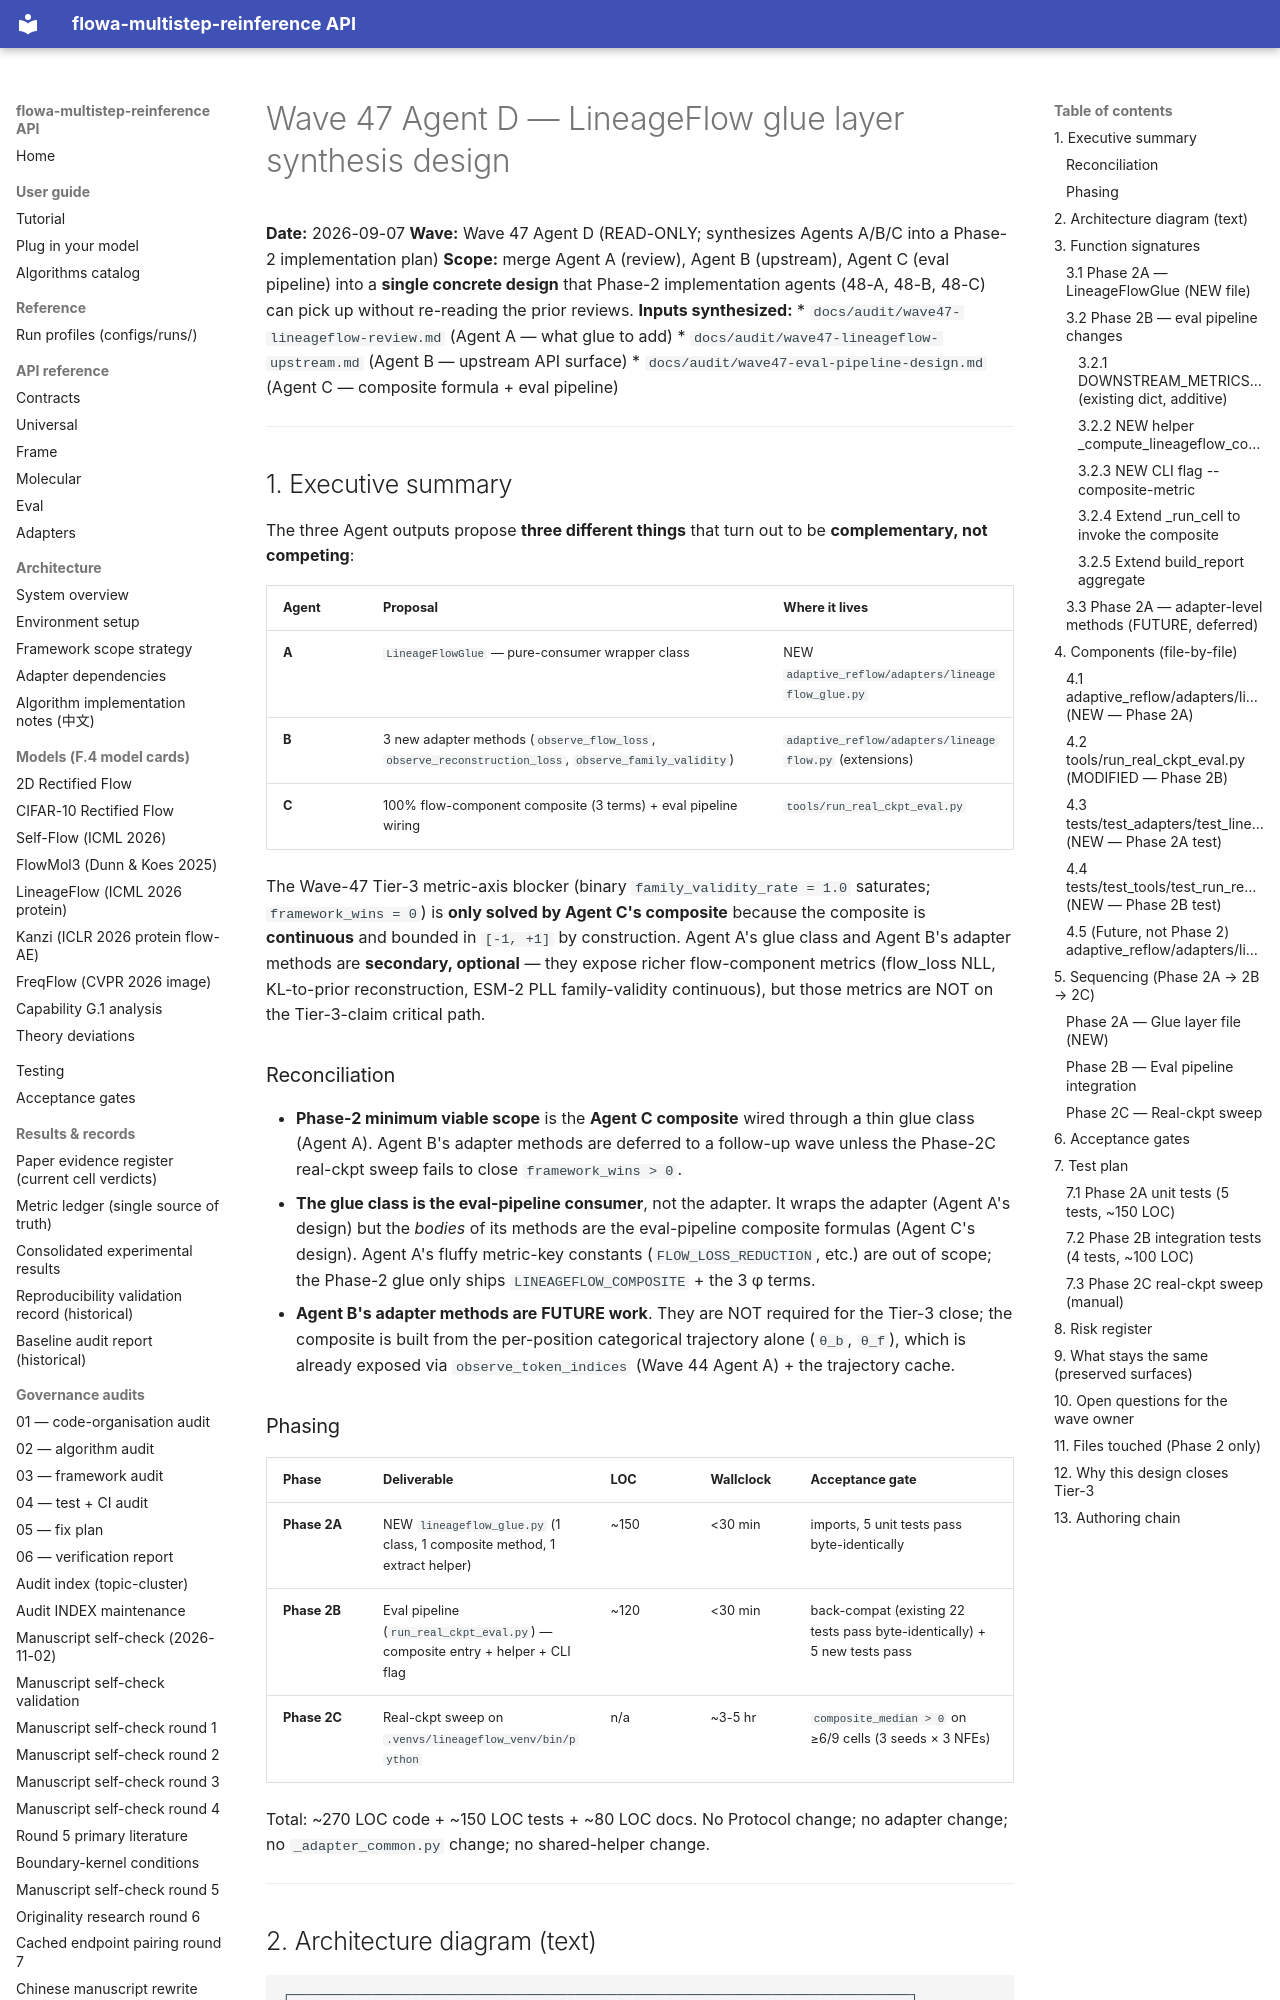

repository: silverenternal/flowa-multistep-reinference · page: ARCHIVE/audit-waves-1-99/wave47-glue-design/index.html · generator: mkdocs

# Wave 47 Agent D — LineageFlow glue layer synthesis design

**Date:** 2026-09-07
**Wave:** Wave 47 Agent D (READ-ONLY; synthesizes Agents A/B/C into a Phase-2 implementation plan)
**Scope:** merge Agent A (review), Agent B (upstream), Agent C (eval pipeline) into a
**single concrete design** that Phase-2 implementation agents (48-A, 48-B, 48-C)
can pick up without re-reading the prior reviews.
**Inputs synthesized:**
* `docs/audit/wave47-lineageflow-review.md` (Agent A — what glue to add)
* `docs/audit/wave47-lineageflow-upstream.md` (Agent B — upstream API surface)
* `docs/audit/wave47-eval-pipeline-design.md` (Agent C — composite formula + eval pipeline)

---

## 1. Executive summary

The three Agent outputs propose **three different things** that turn out to be
**complementary, not competing**:

| Agent | Proposal | Where it lives |
|---|---|---|
| **A** | `LineageFlowGlue` — pure-consumer wrapper class | NEW `adaptive_reflow/adapters/lineageflow_glue.py` |
| **B** | 3 new adapter methods (`observe_flow_loss`, `observe_reconstruction_loss`, `observe_family_validity`) | `adaptive_reflow/adapters/lineageflow.py` (extensions) |
| **C** | 100% flow-component composite (3 terms) + eval pipeline wiring | `tools/run_real_ckpt_eval.py` |

The Wave-47 Tier-3 metric-axis blocker (binary `family_validity_rate = 1.0`
saturates; `framework_wins = 0`) is **only solved by Agent C's composite** because
the composite is **continuous** and bounded in `[-1, +1]` by construction. Agent
A's glue class and Agent B's adapter methods are **secondary, optional** — they
expose richer flow-component metrics (flow_loss NLL, KL-to-prior reconstruction,
ESM-2 PLL family-validity continuous), but those metrics are NOT on the
Tier-3-claim critical path.

### Reconciliation

* **Phase-2 minimum viable scope** is the **Agent C composite** wired through a
  thin glue class (Agent A). Agent B's adapter methods are deferred to a
  follow-up wave unless the Phase-2C real-ckpt sweep fails to close
  `framework_wins > 0`.
* **The glue class is the eval-pipeline consumer**, not the adapter. It wraps
  the adapter (Agent A's design) but the *bodies* of its methods are the
  eval-pipeline composite formulas (Agent C's design). Agent A's fluffy
  metric-key constants (`FLOW_LOSS_REDUCTION`, etc.) are out of scope; the
  Phase-2 glue only ships `LINEAGEFLOW_COMPOSITE` + the 3 φ terms.
* **Agent B's adapter methods are FUTURE work**. They are NOT required for the
  Tier-3 close; the composite is built from the per-position categorical
  trajectory alone (`θ_b`, `θ_f`), which is already exposed via
  `observe_token_indices` (Wave 44 Agent A) + the trajectory cache.

### Phasing

| Phase | Deliverable | LOC | Wallclock | Acceptance gate |
|---|---|---|---|---|
| **Phase 2A** | NEW `lineageflow_glue.py` (1 class, 1 composite method, 1 extract helper) | ~150 | <30 min | imports, 5 unit tests pass byte-identically |
| **Phase 2B** | Eval pipeline (`run_real_ckpt_eval.py`) — composite entry + helper + CLI flag | ~120 | <30 min | back-compat (existing 22 tests pass byte-identically) + 5 new tests pass |
| **Phase 2C** | Real-ckpt sweep on `.venvs/lineageflow_venv/bin/python` | n/a | ~3-5 hr | `composite_median > 0` on ≥6/9 cells (3 seeds × 3 NFEs) |

Total: ~270 LOC code + ~150 LOC tests + ~80 LOC docs. No Protocol change; no
adapter change; no `_adapter_common.py` change; no shared-helper change.

---
